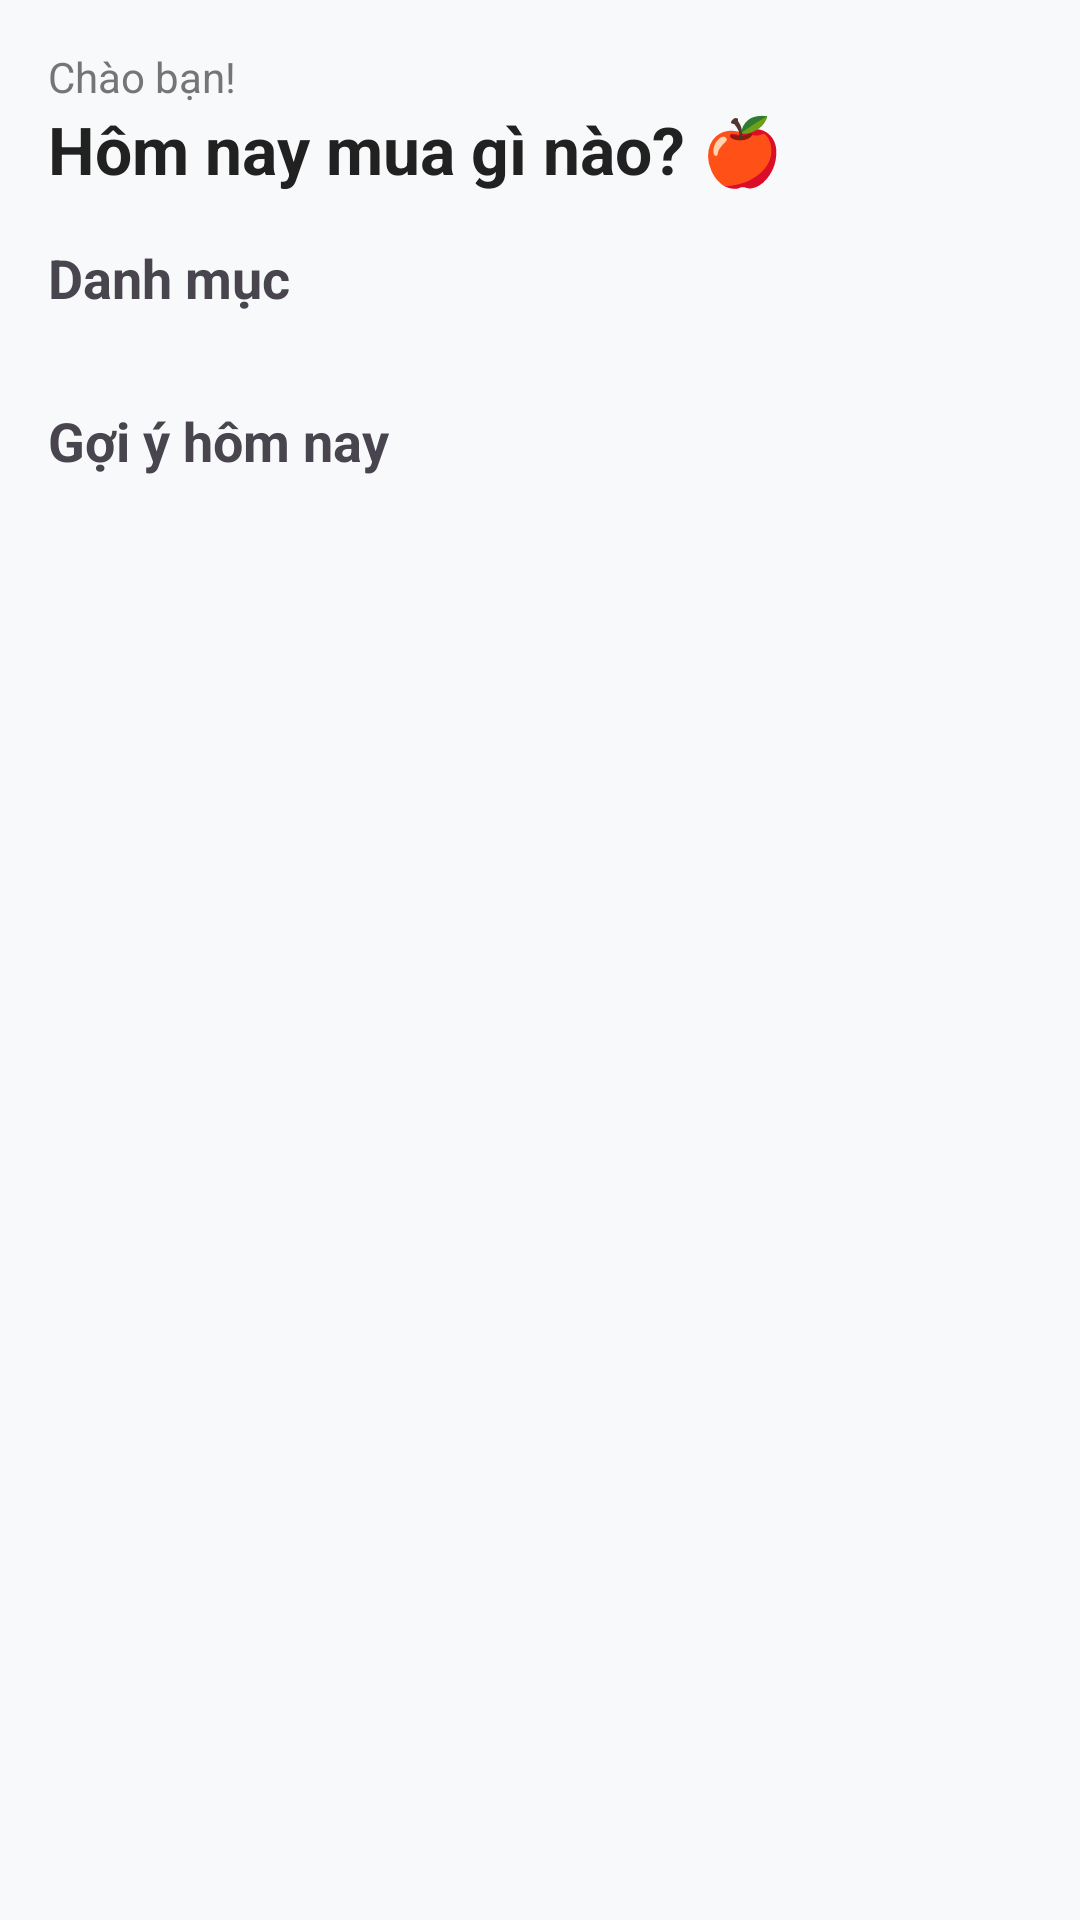

Android layout source for this screen:
<!-- AndroidManifest.xml: application theme Theme.UngDungBanTraiCay -->
<!-- res/layout/fragment_home.xml -->
<?xml version="1.0" encoding="utf-8"?>
<androidx.core.widget.NestedScrollView
    xmlns:android="http://schemas.android.com/apk/res/android"
    xmlns:app="http://schemas.android.com/apk/res-auto"
    android:layout_width="match_parent"
    android:layout_height="match_parent"
    android:background="#F8F9FA"> <LinearLayout
    android:orientation="vertical"
    android:padding="16dp"
    android:layout_width="match_parent"
    android:layout_height="wrap_content">

    <TextView
        android:text="Chào bạn!"
        android:textSize="14sp"
        android:textColor="#757575"
        android:layout_width="wrap_content"
        android:layout_height="wrap_content"/>

    <TextView
        android:text="Hôm nay mua gì nào? 🍎"
        android:textSize="22sp"
        android:textStyle="bold"
        android:textColor="#212121"
        android:layout_marginBottom="16dp"
        android:layout_width="wrap_content"
        android:layout_height="wrap_content"/>



    <TextView
        android:text="Danh mục"
        android:textStyle="bold"
        android:textSize="18sp"
        android:layout_marginBottom="10dp"
        android:layout_width="wrap_content"
        android:layout_height="wrap_content"/>

    <androidx.recyclerview.widget.RecyclerView
        android:id="@+id/recyclerCategory"
        android:layout_width="match_parent"
        android:layout_height="wrap_content"
        android:layout_marginBottom="20dp"/>

    <TextView
        android:text="Gợi ý hôm nay"
        android:textStyle="bold"
        android:textSize="18sp"
        android:layout_marginBottom="10dp"
        android:layout_width="wrap_content"
        android:layout_height="wrap_content"/>

    <androidx.recyclerview.widget.RecyclerView
        android:id="@+id/recyclerFruit"
        android:layout_width="match_parent"
        android:layout_height="wrap_content"
        android:nestedScrollingEnabled="false"/> </LinearLayout>
</androidx.core.widget.NestedScrollView>
<!-- resources referenced by this layout -->
<resources>
  <style name="Theme.UngDungBanTraiCay" parent="Base.Theme.UngDungBanTraiCay" />
  <style name="Base.Theme.UngDungBanTraiCay" parent="Theme.Material3.DayNight.NoActionBar">
          
          
      </style>
</resources>
